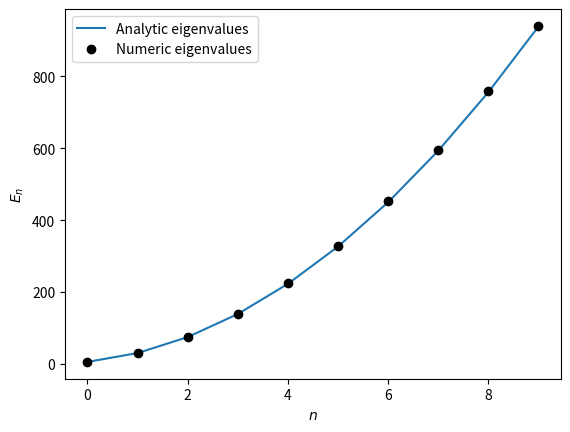
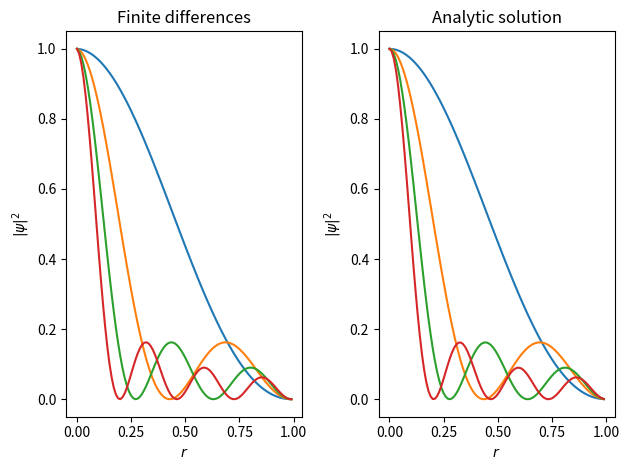

These charts were generated, in order, by the following Python code:
from __future__ import division, print_function
from scipy.special import j0, jn_zeros
import numpy as np
from scipy.sparse import diags
from scipy.sparse.linalg import eigs
import matplotlib.pyplot as plt

# Parameters
r_max = 1.0
dr = 0.01
r = np.arange(0, r_max, dr)
npts = r.shape[0]
nvals = 10

# Matrices
D2 = diags([1, -2, 1], [-1, 0, 1], shape=(npts - 1, npts - 1))/dr**2
D1 = diags([-0.5, 0, 0.5], [-1, 0, 1], shape=(npts - 1, npts - 1))/dr
r_new = r[0:npts-1] + dr/2
R_inv = diags(1/r_new, 0)
A = D2 + R_inv.dot(D1)

# Finite differences
vals, vecs = eigs(-A, k=nvals, which="SM") 
vecs = np.vstack((vecs, np.zeros(vecs.shape[1])))

# Analytic results
vals_anal = jn_zeros(0, nvals)
vecs_anal = j0(np.outer(r, vals_anal)/r_max)


## Plots

# Eigenvalues
plt.figure()
plt.plot(vals_anal**2)
plt.plot(vals, "ok")
plt.legend(["Analytic eigenvalues",
            "Numeric eigenvalues"])
plt.xlabel(r"$n$")
plt.ylabel(r"$E_n$")


# Eigenvectors
plt.figure()
plt.subplot(121)
plt.plot(r, np.abs(vecs[:, 0:4]/vecs[0, 0:4])**2)
plt.title("Finite differences")
plt.xlabel(r"$r$")
plt.ylabel(r"$|\psi|^2$")

plt.subplot(122)
plt.plot(r, np.abs(vecs_anal[:, 0:4])**2)
plt.title("Analytic solution")
plt.xlabel(r"$r$")
plt.ylabel(r"$|\psi|^2$")

plt.tight_layout()
plt.show()
